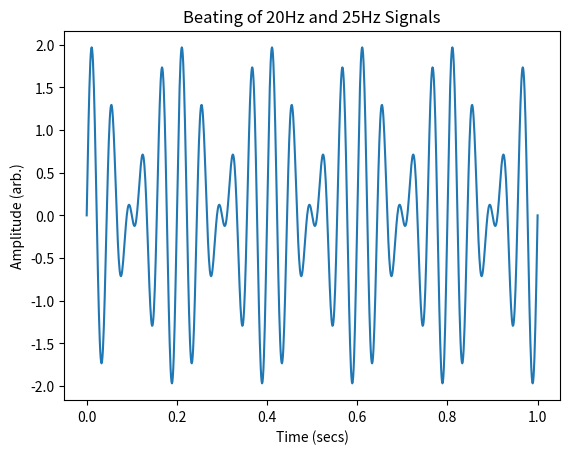
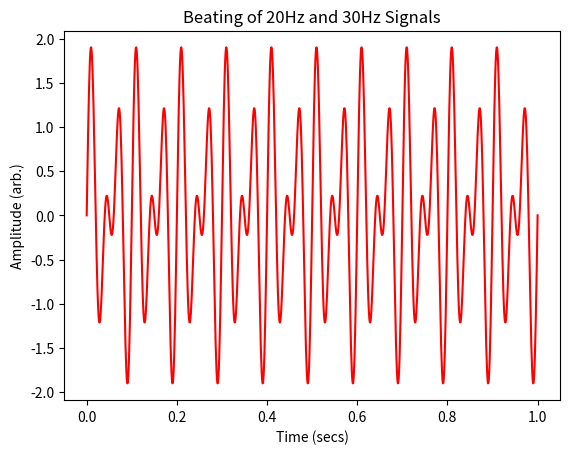
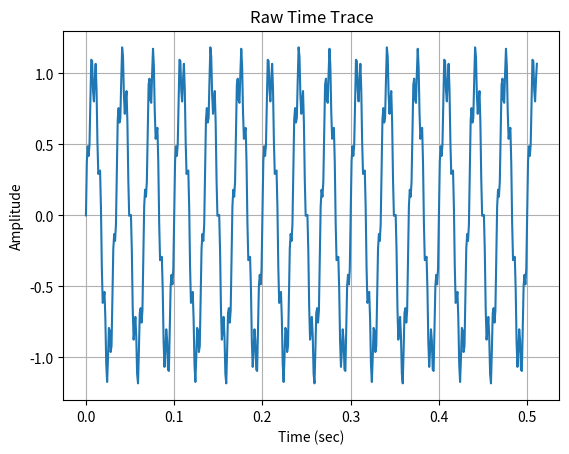
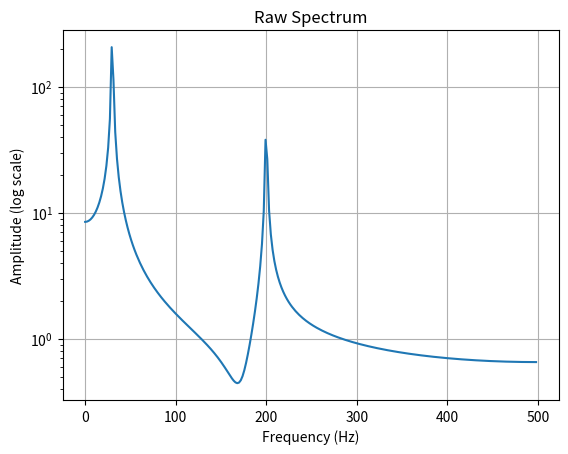
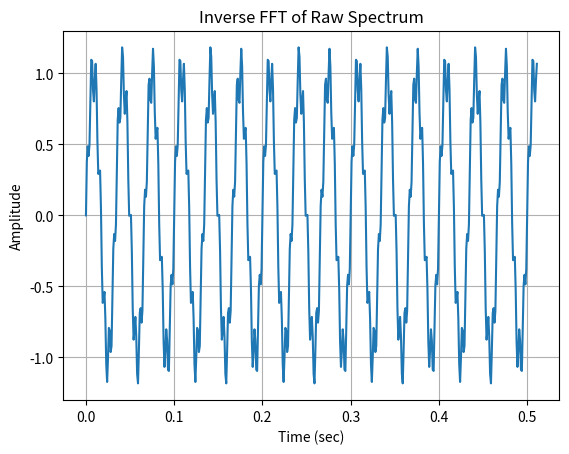
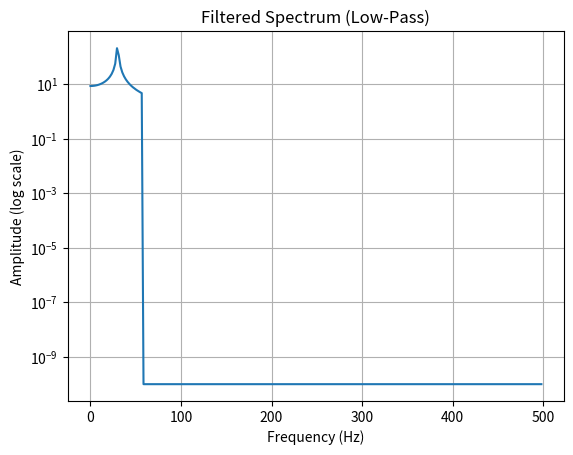
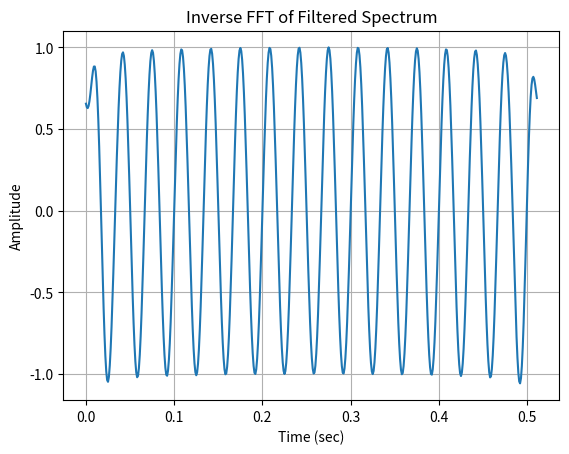

Python code for these plots, in order:
# beatingdemo.py
# Script that demonstrates the beating of two signals
# Equivalent to MATLAB's beatingdemo.m
# F. Cegla (translated to Python by ChatGPT)

import numpy as np
import matplotlib.pyplot as plt

# =========================================================================
# Time vector
t = np.arange(0, 1.001, 0.001)  # same as 0:0.001:1 in MATLAB

# Signals
y = np.sin(2 * np.pi * 20 * t) + np.sin(2 * np.pi * 25 * t)
x = np.sin(2 * np.pi * 20 * t) + np.sin(2 * np.pi * 30 * t)

# Plot y
plt.figure()
plt.plot(t, y)
plt.xlabel('Time (secs)')
plt.ylabel('Amplitude (arb.)')
plt.title('Beating of 20Hz and 25Hz Signals')

# Plot x
plt.figure()
plt.plot(t, x, 'r')
plt.xlabel('Time (secs)')
plt.ylabel('Amplitude (arb.)')
plt.title('Beating of 20Hz and 30Hz Signals')

plt.show()

# fftex.py
# -------------------------------------------------------------------------
# This script demonstrates the creation of a time-domain signal,
# the use of the Fast Fourier Transform (FFT) to examine its frequency content,
# and the effect of applying a simple low-pass filter in the frequency domain.
#
# [redacted]
# Python translation + extended comments: ChatGPT
# -------------------------------------------------------------------------

import numpy as np


# -------------------------------------------------------------------------
# STEP 1: Create the time vector and signal
# -------------------------------------------------------------------------
# Time between samples (sampling interval)
dt = 0.001  # seconds between points, corresponds to 1 kHz sample rate

# Create a 512-point time vector from 0 to 0.511 seconds (inclusive)
t = np.arange(0, 0.512, dt)  # equivalent to MATLAB: 0:0.001:0.511

# Construct the signal:
#   - 30 Hz sine wave with amplitude 1
#   - 200 Hz sine wave with amplitude 0.2
xt = np.sin(2 * np.pi * 30 * t) + 0.2 * np.sin(2 * np.pi * 200 * t)

# -------------------------------------------------------------------------
# STEP 2: Plot the raw time-domain signal
# -------------------------------------------------------------------------
plt.figure()
plt.plot(t, xt)
plt.xlabel('Time (sec)')
plt.ylabel('Amplitude')
plt.title('Raw Time Trace')
plt.grid(True)
plt.show(block=False)  # Show but don't block script execution
input("Press Enter to continue...")  # MATLAB 'pause' equivalent

# -------------------------------------------------------------------------
# STEP 3: Perform the FFT (Fast Fourier Transform)
# -------------------------------------------------------------------------
# FFT converts time-domain signal to frequency-domain representation.
# The result is a complex array of 512 points.
xf = np.fft.fft(xt, 512)

# -------------------------------------------------------------------------
# STEP 4: Compute magnitude spectrum
# -------------------------------------------------------------------------
# The magnitude of each complex FFT value is sqrt(real^2 + imag^2)
modxf = np.abs(xf)

# -------------------------------------------------------------------------
# STEP 5: Define frequency axis
# -------------------------------------------------------------------------
# Frequency resolution Δf = 1 / Total_time
T = 0.512  # seconds (duration of time vector)
df = 1 / T
# Frequencies up to Nyquist (half sampling rate): 256 points
f = df * np.arange(0, 256)

# -------------------------------------------------------------------------
# STEP 6: Plot the raw spectrum (logarithmic y-axis)
# -------------------------------------------------------------------------
plt.figure()
plt.semilogy(f, modxf[0:256])  # log scale for magnitude
plt.xlabel('Frequency (Hz)')
plt.ylabel('Amplitude (log scale)')
plt.title('Raw Spectrum')
plt.grid(True)
plt.show(block=False)
input("Press Enter to continue...")

# -------------------------------------------------------------------------
# STEP 7: Inverse FFT (time-domain reconstruction)
# -------------------------------------------------------------------------
yt = np.fft.ifft(xf)  # returns complex, but should be nearly real

plt.figure()
plt.plot(t, np.real(yt[0:512]))  # plot only real part
plt.xlabel('Time (sec)')
plt.ylabel('Amplitude')
plt.title('Inverse FFT of Raw Spectrum')
plt.grid(True)
plt.show(block=False)
input("Press Enter to continue...")

# -------------------------------------------------------------------------
# STEP 8: Apply a simple low-pass filter
# -------------------------------------------------------------------------
# The FFT array is symmetric: points [1:filt] and [513-filt:end] are mirrored.
# To low-pass, we zero out all frequency components above a cutoff index.

filt = 30  # cutoff index (not frequency in Hz)
# In this case, 29 / 0.512 = 56.6 Hz cutoff approximately.
xf[filt:512-filt] = 1e-10  # Set unwanted frequencies to near zero

# Compute the new magnitude spectrum after filtering
modxf = np.abs(xf)

# -------------------------------------------------------------------------
# STEP 9: Plot filtered spectrum
# -------------------------------------------------------------------------
plt.figure()
plt.semilogy(f, modxf[0:256])
plt.xlabel('Frequency (Hz)')
plt.ylabel('Amplitude (log scale)')
plt.title('Filtered Spectrum (Low-Pass)')
plt.grid(True)
plt.show(block=False)
input("Press Enter to continue...")

# -------------------------------------------------------------------------
# STEP 10: Inverse FFT of filtered signal
# -------------------------------------------------------------------------
yt_filtered = np.fft.ifft(xf)

plt.figure()
plt.plot(t, np.real(yt_filtered))
plt.xlabel('Time (sec)')
plt.ylabel('Amplitude')
plt.title('Inverse FFT of Filtered Spectrum')
plt.grid(True)
plt.show()

# -------------------------------------------------------------------------
# END OF SCRIPT
# -------------------------------------------------------------------------
